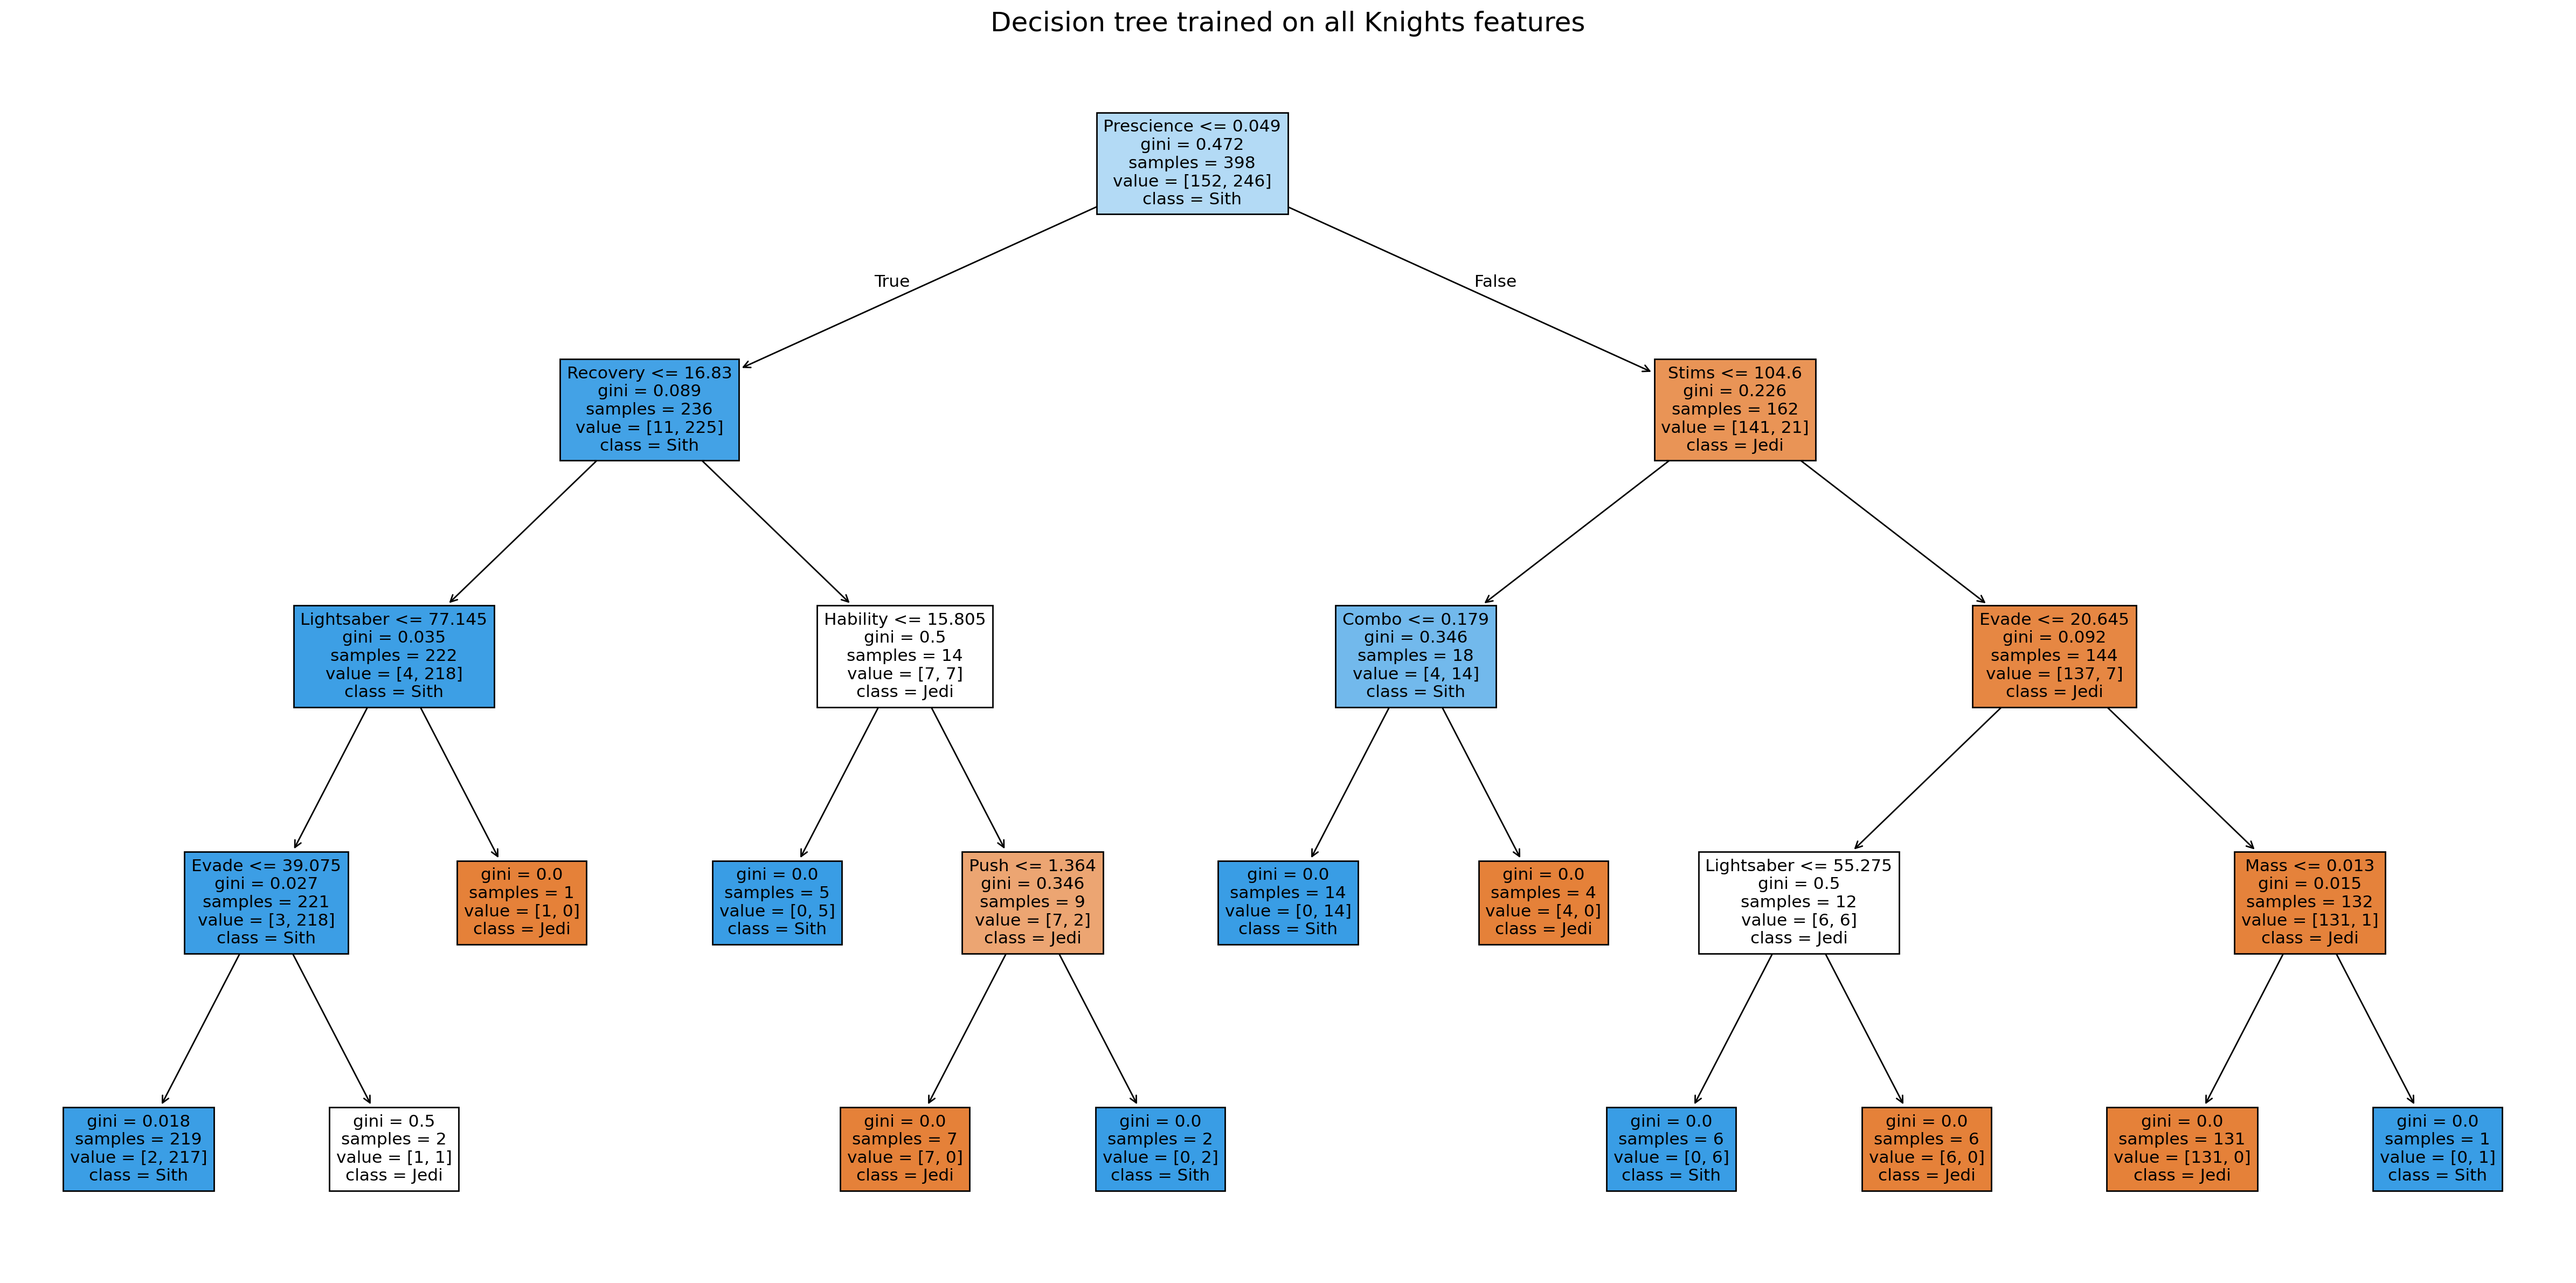

This figure's Python source:
import sys
import pandas as pd
import matplotlib.pyplot as plt
from sklearn.tree import DecisionTreeClassifier, plot_tree
from sklearn.metrics import f1_score
from pathlib import Path


def load_csv(path: Path) -> pd.DataFrame | None:
	"""
	Loads a CSV file into a pandas DataFrame.
	"""

	try:
		df = pd.read_csv(path)
		print(f"Loading dataset of dimensions: {df.shape}")
		return df
	except Exception as e:
		print(f"Error loading CSV: {e}")
		return None

def main():

	if len(sys.argv) != 3:
		print("Usage: python Tree.py Train_knight.csv Test_knight.csv")
		return

	output_dir = Path(__file__).resolve().parent

	train_path = output_dir.parent / sys.argv[1]
	train_data = load_csv(train_path)
	if train_data is None:
		print(f"Failed to load {train_path.name}.")
		print("Aborting...")
		return

	test_path = output_dir.parent / sys.argv[2]
	test_data = load_csv(test_path)
	if test_data is None:
		print(f"Failed to load {test_path.name}.")
		print("Aborting...")
		return

	training_path = output_dir.parent / "Training_knight.csv"
	training_data = load_csv(training_path)
	if training_data is None:
		print(f"Failed to load {training_path.name}.")
		print("Aborting...")
		return

	validation_path = output_dir.parent / "Validation_knight.csv"
	validation_data = load_csv(validation_path)
	if validation_data is None:
		print(f"Failed to load {validation_path.name}.")
		print("Aborting...")
		return

	X = train_data.drop(columns=["knight"])
	y = train_data["knight"]

	X_test = test_data

	X_train = training_data.drop(columns=["knight"])
	y_train = training_data["knight"]

	X_validation = validation_data.drop(columns=["knight"])
	y_validation = validation_data["knight"]

	print("Train set dimensions:", X_train.shape)
	print("Validation set dimensions:", X_validation.shape)
	print("y_train dimensions:", y_train.shape)
	print("y_validation dimensions:", y_validation.shape)

	# Hyperparameter tuning
	candidate_depths = [2, 3, 4, 5, 6, 7, 8, 9, 10, 11, 12, None]

	best_depth = None
	best_DT_f1 = -1.0

	print("\nValidation results:")
	print("--------------------")

	for depth in candidate_depths:
		model = DecisionTreeClassifier(
			criterion="gini",
			max_depth=depth,
			random_state=42,
		)

		model.fit(X_train, y_train)

		validation_pred = model.predict(X_validation)

		score = f1_score(
			y_validation,
			validation_pred,
			pos_label="Jedi",
		)

		print(f"max_depth={str(depth):>4} -> F1={score:.4f}")

		if score >= best_DT_f1:
			best_DT_f1 = score
			best_depth = depth

	print("\nBest hyperparameter:")
	print("max_depth =", best_depth)
	print("Validation F1 =", f"{best_DT_f1:.4f}")


	# Model selection based on the best hyperparameter
	final_model = DecisionTreeClassifier(
		criterion="gini",
		max_depth=best_depth,
		random_state=42,
	)

	final_model.fit(X, y)

	test_predictions = final_model.predict(X_test)


	with open(f"{output_dir}/Tree.txt", "w", encoding="utf-8") as file:
		for prediction in test_predictions:
			file.write(f"{prediction}\n")
	print(f"Predictions saved to {output_dir.name}/Tree.txt")

	plt.figure(figsize=(24, 12))

	plot_tree(
		final_model,
		feature_names=X.columns,
		class_names=final_model.classes_,
		filled=True,
		rounded=True
	)

	plt.title("Decision tree trained on all Knights features",
	          fontsize=18)

	plt.tight_layout()
	plt.savefig(
		output_dir / "Tree.png",
		bbox_inches="tight",
		dpi=200
		)
	plt.show()


if __name__ == "__main__":
	main()
